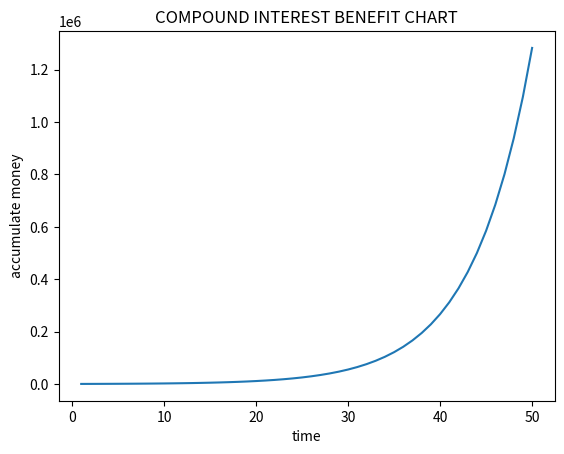

Write Python code to recreate this figure.
import matplotlib.pyplot as plt

x_data = []
benefits_data = []
accumulate_money_data = []
invest_period = 18250
initial_money = 500
interest_rate = 0.17
saved_salary = 0
period = 365

turn = int(invest_period/period)
accumulate_money = initial_money
saved_money = initial_money

for x in range(turn):
    x_data.append(x+1)
    benefits = accumulate_money*interest_rate
    benefits_data.append(f"{benefits:.2f}")
    accumulate_money = accumulate_money + benefits + saved_salary
    accumulate_money_data.append(accumulate_money)
    saved_money = saved_money + saved_salary
    print(str(x+1)+":"+f"{accumulate_money:.2f}"+"  benefit:"+f"{benefits:.2f}"+"  saved money without investment:"+f"{saved_money:.2f}")
plt.plot(x_data, accumulate_money_data)
plt.xlabel("time")
plt.ylabel("accumulate money")
plt.title("COMPOUND INTEREST BENEFIT CHART")
plt.show()
